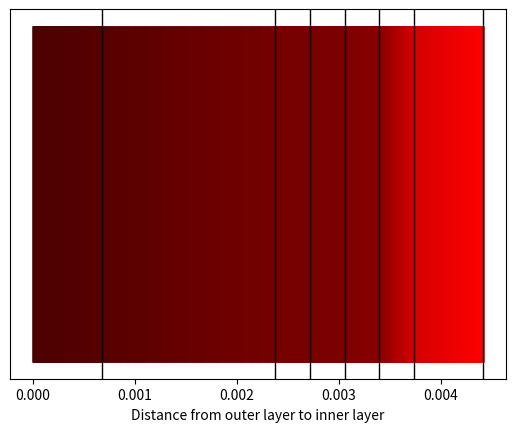

Python code for this plot:
import matplotlib.pyplot as plt
import numpy as np

x0 = 3.4e-4

# Create an array with the specified elements

array_elements=[2*x0,5*x0,x0,x0,x0,x0,2*x0]

second_array = [0.35, 0.3, 3, 0.2725, 0.19, 0.285, 0.135, 0.17]

def draw_gradient(input_float,water_temp):
    # Find the absolute difference between the input float and 310
    absolute_difference = abs(input_float - water_temp)
    
    # Calculate q_by_a
    q_by_a = 40.16 * absolute_difference
    
    # Create an array with only one element, which is the input to the function
    array = [input_float]
    
    # Run a loop six times, adding one value to the array in each iteration
    for i in range(5):
        # Calculate the sum of array_elements[k]/second_array[k] for k up to the current iteration
        sum_elements = sum(array_elements[k] / second_array[k] for k in range(i + 1))
        
        # Calculate the final value using the sum, q_by_a, and the input float
        final_value = input_float + q_by_a * sum_elements
        
        # Add the final value to the array
        array.append(final_value)
    
    # Append the final value of 310 to the array
    array.append(water_temp)
    array.append(310)
    print(array)
    # Initialize the initial x-coordinate
    initial_x = 0
    
    # Plot the gradient lines
    for i in range(7):  # There are 7 segments in the array
        # Calculate the final x-coordinate for the current segment
        final_x = initial_x + array_elements[i]
        
        # Calculate the temperature for the current segment
        initial_temp = array[i]
        final_temp = array[i + 1]
        
        # Divide the segment into 500 points
        x_values = np.linspace(initial_x, final_x, num=500)
        
        # Calculate the color intensity (proportional to temp) for each point
        
        color_intensity1 = 0.3+(initial_temp - input_float) *0.7/ (310 - input_float)
        color_intensity2 = 0.3+(final_temp- input_float) *0.7/ (310 - input_float)
        color_intensity_values = np.linspace(color_intensity1, color_intensity2, num=500)
        # Clip values to [0, 1] range
        
        # Iterate over each point and draw a vertical line
        for x, color_intensity in zip(x_values, color_intensity_values):
            # Calculate the color based on color intensity
            color = (color_intensity, 0, 0)  # Red color with intensity proportional to temp
            
            # Draw a vertical line segment with color intensity proportional to temp
            plt.vlines(x=x, ymin=0, ymax=310, color=color, linewidth=1)
        
        # Update the initial x-coordinate for the next segment
        initial_x = final_x
    
    initial_x = 0
    
    # Plot the gradient lines
    for i in range(7):  # There are 7 segments in the array
        # Calculate the final x-coordinate for the current segment
        final_x = initial_x + array_elements[i]
        initial_x=final_x
        plt.axvline(x=final_x, color='black', linestyle='-', linewidth=1)
    
    # Set plot labels and remove y-axis ticks and labels
    plt.xlabel('Distance from outer layer to inner layer')
    plt.gca().axes.yaxis.set_visible(False)
    
    # Show the plot
    plt.show()

# Test the function
draw_gradient(280,303)